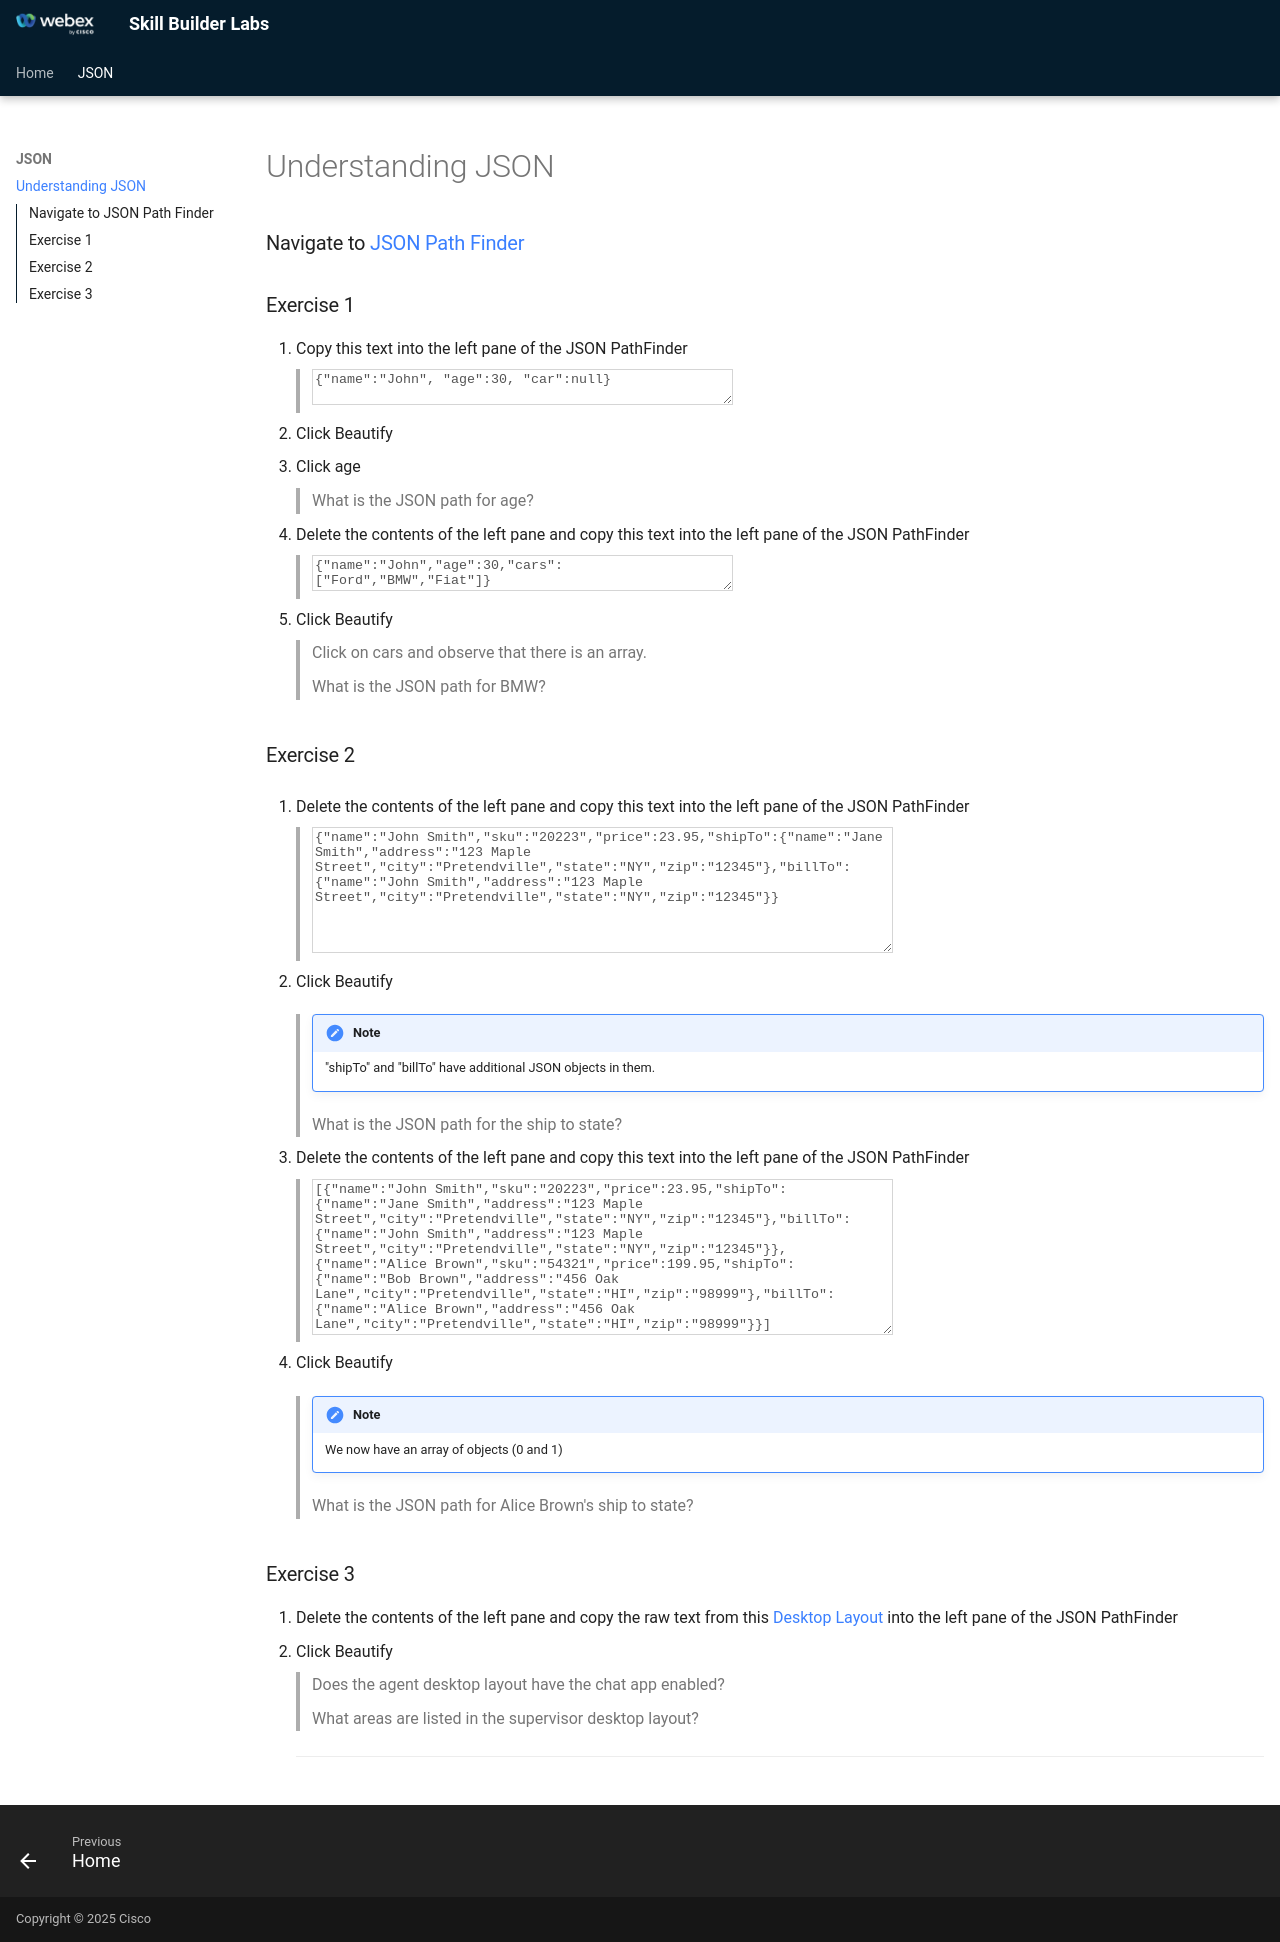

repository: WebexCC-SA/SkillBuilder · page: sesson1/index.html · generator: mkdocs

# Understanding JSON



### Navigate to [JSON Path Finder](https://jsonpathfinder.com/){:target="_blank"}
   
### Exercise 1

1. Copy this text into the left pane of the JSON PathFinder
   >  <textarea cols="50" disabled style= "background-color: #ffffff">{"name":"John", "age":30, "car":null} </textarea>
2. Click Beautify
3. Click age
   > What is the JSON path for age? 
   >
4. Delete the contents of the left pane and copy this text into the left pane of the JSON PathFinder
   >
   >   <textarea cols="50" disabled style= "background-color: #ffffff">{"name":"John","age":30,"cars":["Ford","BMW","Fiat"]}</textarea>
5. Click Beautify
   > Click on cars and observe that there is an array.
   >
   > What is the JSON path for BMW?

### Exercise 2

1. Delete the contents of the left pane and copy this text into the left pane of the JSON PathFinder
   >  <textarea cols="70" rows = "8" disabled style= "background-color: #ffffff">{"name":"John Smith","sku":"20223","price":23.95,"shipTo":{"name":"Jane Smith","address":"123 Maple Street","city":"Pretendville","state":"NY","zip":"12345"},"billTo":{"name":"John Smith","address":"123 Maple Street","city":"Pretendville","state":"NY","zip":"12345"}}</textarea>
   >

2. Click Beautify
   > !!! Note 
      "shipTo" and "billTo" have additional JSON objects in them.
   >
   > What is the JSON path for the ship to state?
   >
3. Delete the contents of the left pane and copy this text into the left pane of the JSON PathFinder
   > <textarea cols="70" rows = "10" disabled style= "background-color: #ffffff">[{"name":"John Smith","sku":"20223","price":23.95,"shipTo":{"name":"Jane Smith","address":"123 Maple Street","city":"Pretendville","state":"NY","zip":"12345"},"billTo":{"name":"John Smith","address":"123 Maple Street","city":"Pretendville","state":"NY","zip":"12345"}},{"name":"Alice Brown","sku":"54321","price":199.95,"shipTo":{"name":"Bob Brown","address":"456 Oak Lane","city":"Pretendville","state":"HI","zip":"98999"},"billTo":{"name":"Alice Brown","address":"456 Oak Lane","city":"Pretendville","state":"HI","zip":"98999"}}]</textarea>
   >

4. Click Beautify
   > !!! Note 
      We now have an array of objects (0 and 1)
   >
   > What is the JSON path for Alice Brown's ship to state?

### Exercise 3

1. Delete the contents of the left pane and copy the raw text from this [Desktop Layout](sesson1Assets/Default%20Desktop%20Layout.json){:target="_blank"} into the left pane of the JSON PathFinder
2. Click Beautify
   > Does the agent desktop layout have the chat app enabled?
   >
   > What areas are listed in the supervisor desktop layout?
    
    ---
